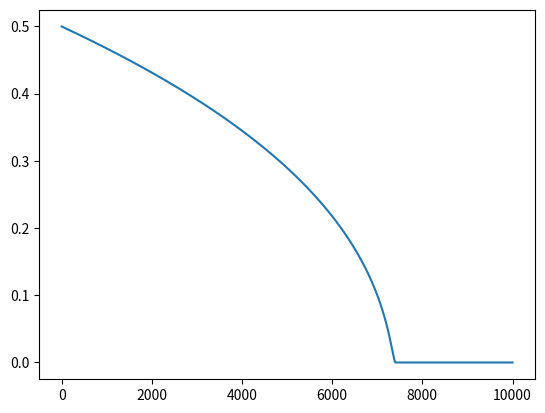

The matplotlib source for this figure:
import math
import matplotlib.pyplot as plt
import numpy as np
def euler_method(x0,y0,epsilon,x,func):
    #x0 is the starting point,
    #y0 is the initial value
    #x is the target 
    #epsilon is the precision
    #func is the right side of a first order ODE
    #ex.:
    #   dy/dx = 2y => y=e^2x
    y=y0
    while x0<x:
        temp=y
        y=y+epsilon*func(x0,y)
        x0+=epsilon

    return y
def plot(list,x0,x,epsilon):
    
    # make data
    #x = np.linspace(x0, x, int((x-x0)/epsilon))
    x = [i for i in range(0,len(list))]
    y=list
    # plot
    fig, ax = plt.subplots()
    ax.plot(x,y)
    
    plt.show()
def euler_method_array(x0,y0,epsilon,x,func,draw=0):
    #x0 is the starting point,
    #y0 is the initial value
    #x is the target 
    #epsilon is the precision
    #func is the right side of a first order ODE
    #ex.:
    #   dy/dx = 2y => y=e^2x
    y=y0
    out=[]
    out.append(y0)
    while x0<x:
        temp=y
        y=y+epsilon*func(x0,y)
        out.append(y)
        x0+=epsilon

    if draw==1:
        plot(out,x0,x,epsilon)
    return out

def func(x,y):
    return y
#przybliżenie liczby eulera
#print(euler_method(0,1,0.00001,1,func))

#======================================================
#prawo Torricellego dla cylindra

#promień cylindra
r=1
#pole powierzchni przekroju cylindra
A=math.pi*(r**2)
#pole powierzchni otworu wylotowego na spodzie cylindra
a=0.01*r
#przyspieszenie grawitacyjne
g=9.81

def T_cylinder(t,h):
    if h<0:
        return 0
    return -(a/A)*math.sqrt(2*g*h)

#przybliżenie poziomu zbiornika w czasie t w zależności od poziomu startowego h0
h0=100
t0=0
t=3600
print(euler_method(t0,h0,0.01,t,T_cylinder))
#=======================================================
#prawo Torricellego dla stożka/lejka

#promień stożka
R0=0.1
R1=1
#wysokość stożka
H=0.5
#przyspieszenie grawitacyjne
g=9.81

# -v- wzięte z Eur. J. Phys. 42 (2021) 065808 (11pp) strona 4
def T_funnel(t,h):
    if h<0:
        return 0
    return -math.sqrt(2*g*h)/((1+((R1-R0)*h)/(R0*H))**2)
t0=0
h0=H
t=10

#print(euler_method(t0,h0,0.0001,t,T_funnel))
#TODO jakie przybliżenie zbiornika wybrać
euler_method_array(t0,h0,0.001,t,T_funnel,draw=1)
